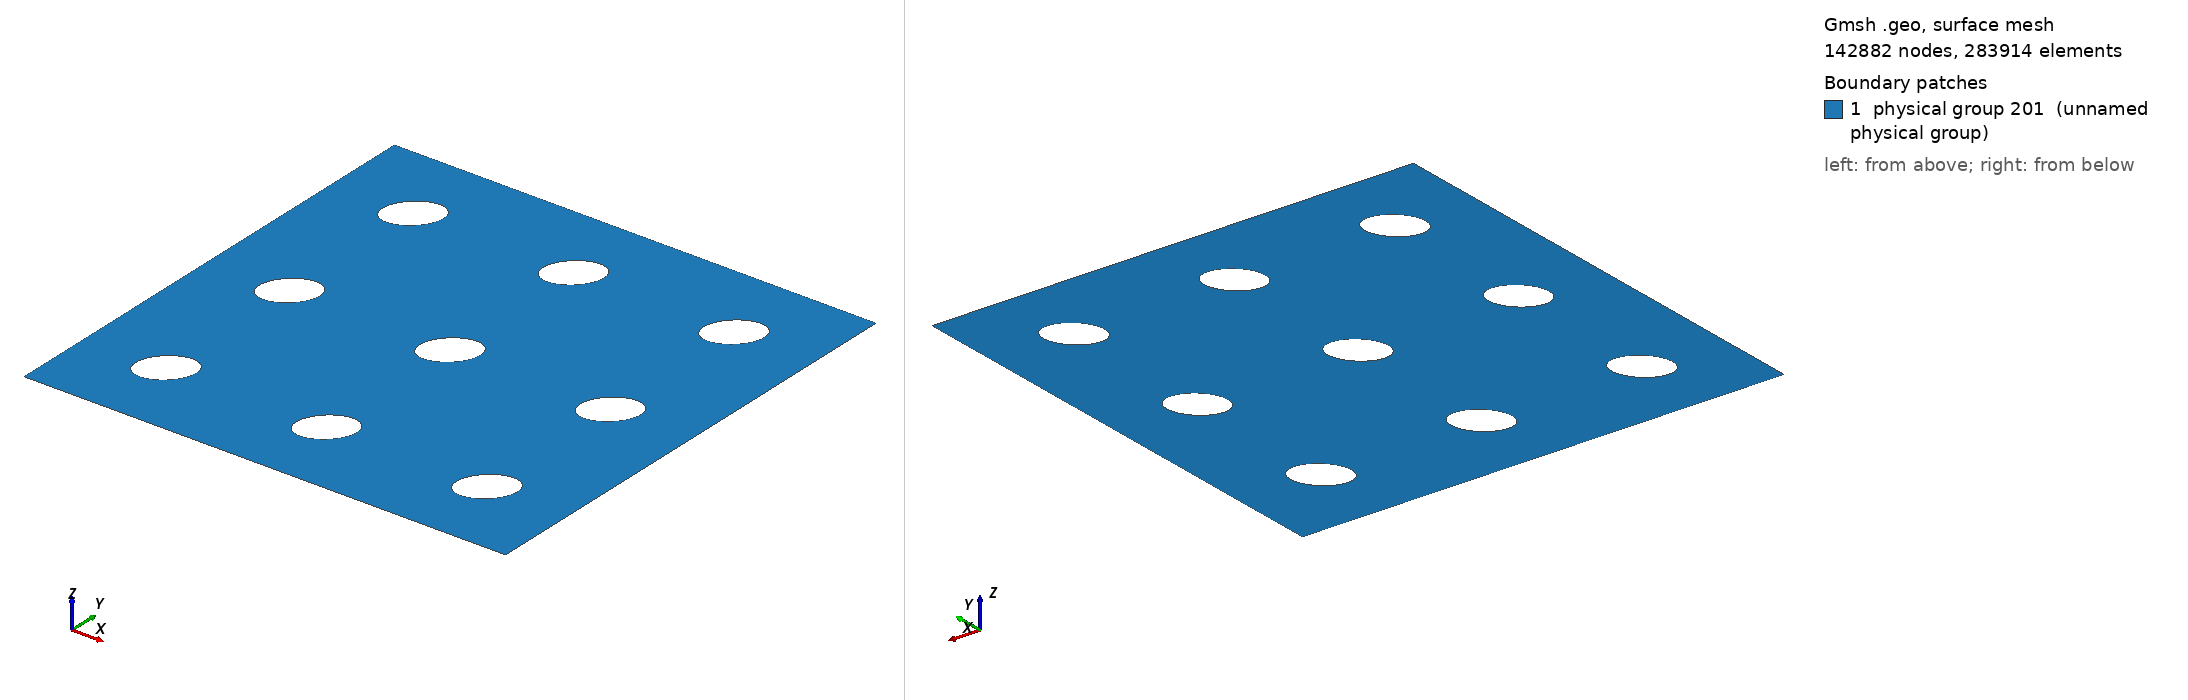

Gmsh geometry script, surface-meshed: 142882 nodes, 283914 surface elements. Boundary patches (legend numbers): 1 physical group 201 (unnamed physical group). Left view from above one corner, right view from below the opposite corner. Legend entries are the model's physical surfaces. The drawing asked Gmsh for element sizes between 1% and 20% of the model's largest extent; the script's own settings can give other sizes.

=== group_ellips.geo (drawn) ===

        // Размеры области
        L = 3.0; // Ширина области
        H = 3.0; // Высота области

        // Размеры эллипсов
        r = 0.125;
        R = 0.175;

        // Сетка и шаг
        N = 30;
        d = H / N;
        dd = 0.05 * d;

        // Количество эллипсов
        nx = 3;
        ny = 3;

        // Размер ячейки
        dx = L / nx;
        dy = H / ny;
        
        // Углы прямоугольника
        Point(1) = {0, 0, 0, d};
        Point(2) = {L, 0, 0, d};
        Point(3) = {L, H, 0, d};
        Point(4) = {0, H, 0, d};

        // Границы
        Line(1) = {1, 2}; // нижняя
        Line(2) = {2, 3}; // правая
        Line(3) = {3, 4}; // верхняя
        Line(4) = {4, 1}; // левая

        Line Loop(1) = {1, 2, 3, 4};

        // Общие списки
        ellipses_loops[] = {};
        ellipses_all_curves[] = {};

        line_group_id = 10;

        For j In {1:ny}
            ellipse_lines_row[] = {};
            For i In {1:nx}
                n = (j - 1) * nx + i;

                xc = (i - 0.5) * dx;
                yc = (j - 0.5) * dy;

                p = 10 * n;
                c = 1000 + 4 * n;

                Point(p + 0) = {xc, yc, 0, dd};
                Point(p + 1) = {xc + R, yc, 0, dd};
                Point(p + 2) = {xc, yc + r, 0, dd};
                Point(p + 3) = {xc - R, yc, 0, dd};
                Point(p + 4) = {xc, yc - r, 0, dd};

                Ellipse(c + 0) = {p + 1, p + 0, p + 2};
                Ellipse(c + 1) = {p + 2, p + 0, p + 3};
                Ellipse(c + 2) = {p + 3, p + 0, p + 4};
                Ellipse(c + 3) = {p + 4, p + 0, p + 1};

                Rotate {{0, 0, 1}, {xc, yc, 0}, Pi/4} {
                    Curve{c + 0 : c + 3};
                }

                Line Loop(n + 1) = {c + 0, c + 1, c + 2, c + 3};
                ellipses_loops[] += {n + 1};
                ellipses_all_curves[] += {c + 0, c + 1, c + 2, c + 3};
                ellipse_lines_row[] += {c + 0, c + 1, c + 2, c + 3};
            EndFor

            // Физическая группа строк эллипсов с уникальным числовым идентификатором
            Physical Line(line_group_id) = {ellipse_lines_row[]};
            line_group_id += 1;
        EndFor
        
        // Поверхность с отверстиями
        Plane Surface(1) = {1, ellipses_loops[]};
        
        // Границы
        Physical Line(101) = {1}; // bottom
        Physical Line(102) = {2}; // right
        Physical Line(103) = {3}; // top
        Physical Line(104) = {4}; // left

        // Основная поверхность
        Physical Surface(201) = {1};
        
        // Построение сетки
        Mesh 2;
